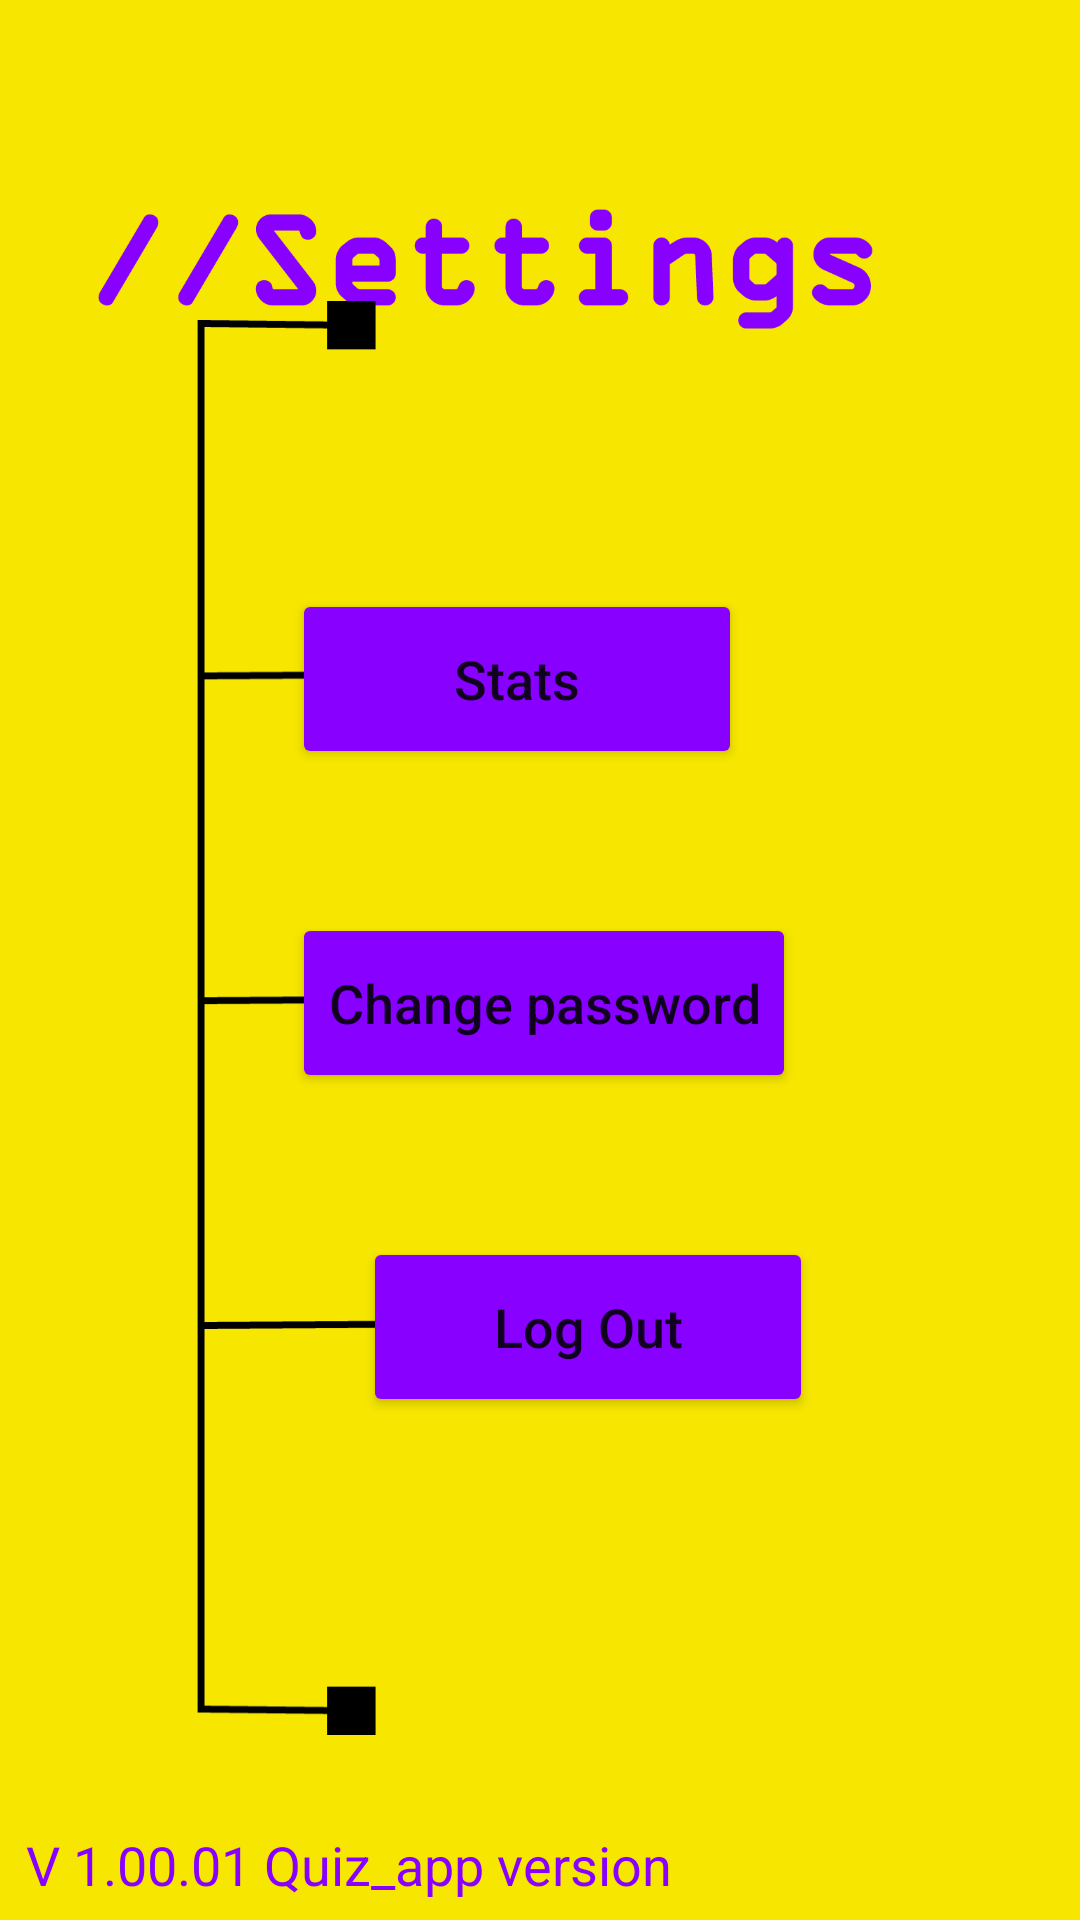

Write the Android layout XML for this screen, with the resource values it uses.
<!-- AndroidManifest.xml: application theme Theme.App -->
<!-- res/layout/activity_settings.xml -->
<?xml version="1.0" encoding="utf-8"?>
<androidx.constraintlayout.widget.ConstraintLayout xmlns:android="http://schemas.android.com/apk/res/android"
    xmlns:app="http://schemas.android.com/apk/res-auto"
    xmlns:tools="http://schemas.android.com/tools"
    android:layout_width="match_parent"
    android:layout_height="match_parent"
    android:background="#F6E600"
    tools:context=".SettingsActivity">


    <Button
        android:id="@+id/button5"
        android:layout_width="150dp"
        android:layout_height="60dp"
        android:layout_marginStart="121dp"
        android:layout_marginLeft="121dp"
        android:layout_marginTop="48dp"
        android:onClick="logOutFunction"
        android:text="Log Out"
        android:textAllCaps="false"
        android:textSize="18sp"
        app:backgroundTint="#8800FF"
        app:cornerRadius="10dp"
        app:layout_constraintEnd_toEndOf="@+id/button6"
        app:layout_constraintHorizontal_bias="0.0"
        app:layout_constraintStart_toStartOf="@+id/imageView18"
        app:layout_constraintTop_toBottomOf="@+id/button6"
        app:strokeColor="#000000"
        app:strokeWidth="2dp" />

    <Button
        android:id="@+id/button6"
        android:layout_width="wrap_content"
        android:layout_height="60dp"
        android:layout_marginTop="48dp"
        android:onClick="changePassword"
        android:text="Change password"
        android:textAllCaps="false"
        android:textSize="18sp"
        app:backgroundTint="#8800FF"
        app:cornerRadius="10dp"
        app:layout_constraintEnd_toEndOf="@+id/button7"
        app:layout_constraintHorizontal_bias="0.0"
        app:layout_constraintStart_toStartOf="@+id/button7"
        app:layout_constraintTop_toBottomOf="@+id/button7"
        app:strokeColor="#000000"
        app:strokeWidth="2dp" />

    <Button
        android:id="@+id/button7"
        android:layout_width="150dp"
        android:layout_height="60dp"
        android:layout_marginTop="96dp"
        android:onClick="stats"
        android:text="Stats"
        android:textAllCaps="false"
        android:textSize="18sp"
        app:backgroundTint="#8800FF"

        app:cornerRadius="10dp"
        app:layout_constraintEnd_toEndOf="parent"
        app:layout_constraintHorizontal_bias="0.463"
        app:layout_constraintStart_toStartOf="parent"
        app:layout_constraintTop_toTopOf="@+id/imageView18"
        app:strokeColor="#000000"
        app:strokeWidth="2dp" />

    <ImageView
        android:id="@+id/imageView14"
        android:layout_width="461dp"
        android:layout_height="264dp"
        android:layout_marginStart="28dp"
        android:layout_marginLeft="28dp"
        app:layout_constraintBottom_toBottomOf="parent"
        app:layout_constraintStart_toStartOf="parent"
        app:layout_constraintTop_toTopOf="parent"
        app:layout_constraintVertical_bias="0.0"
        app:srcCompat="@drawable/setting" />

    <ImageView
        android:id="@+id/imageView18"
        android:layout_width="221dp"
        android:layout_height="478dp"
        app:layout_constraintBottom_toBottomOf="parent"
        app:layout_constraintEnd_toEndOf="parent"
        app:layout_constraintHorizontal_bias="0.0"
        app:layout_constraintStart_toStartOf="parent"
        app:layout_constraintTop_toTopOf="parent"
        app:layout_constraintVertical_bias="0.62"
        app:srcCompat="@drawable/bara2" />

    <TextView
        android:id="@+id/textView2"
        android:layout_width="258dp"
        android:layout_height="29dp"
        android:text="V 1.00.01 Quiz_app version"
        android:textColor="#8800FF"
        android:textSize="18sp"
        app:layout_constraintBottom_toBottomOf="parent"
        app:layout_constraintEnd_toEndOf="parent"
        app:layout_constraintHorizontal_bias="0.084"
        app:layout_constraintStart_toStartOf="parent"
        app:layout_constraintTop_toTopOf="parent"
        app:layout_constraintVertical_bias="0.997" />

</androidx.constraintlayout.widget.ConstraintLayout>
<!-- resources referenced by this layout -->
<resources>
  <!-- drawable bara2: png bitmap (drawable-v24, 6062 bytes) -->
  <!-- drawable setting: png bitmap (drawable-v24, 16048 bytes) -->
  <style name="Theme.App" parent="Theme.MaterialComponents.DayNight.NoActionBar">
          
          <item name="colorPrimary">@color/purple_500</item>
          <item name="colorPrimaryVariant">@color/purple_700</item>
          <item name="colorOnPrimary">@color/white</item>
          
          <item name="colorSecondary">@color/teal_200</item>
          <item name="colorSecondaryVariant">@color/teal_700</item>
          <item name="colorOnSecondary">@color/black</item>
          
          <item name="android:statusBarColor" tools:targetApi="l">?attr/colorPrimaryVariant</item>
          
      </style>
  <color name="purple_500">#8800FF</color>
  <color name="purple_700">#FF3700B3</color>
  <color name="white">#FFFFFFFF</color>
  <color name="teal_200">#FF03DAC5</color>
  <color name="teal_700">#FF018786</color>
  <color name="black">#FF000000</color>
</resources>
